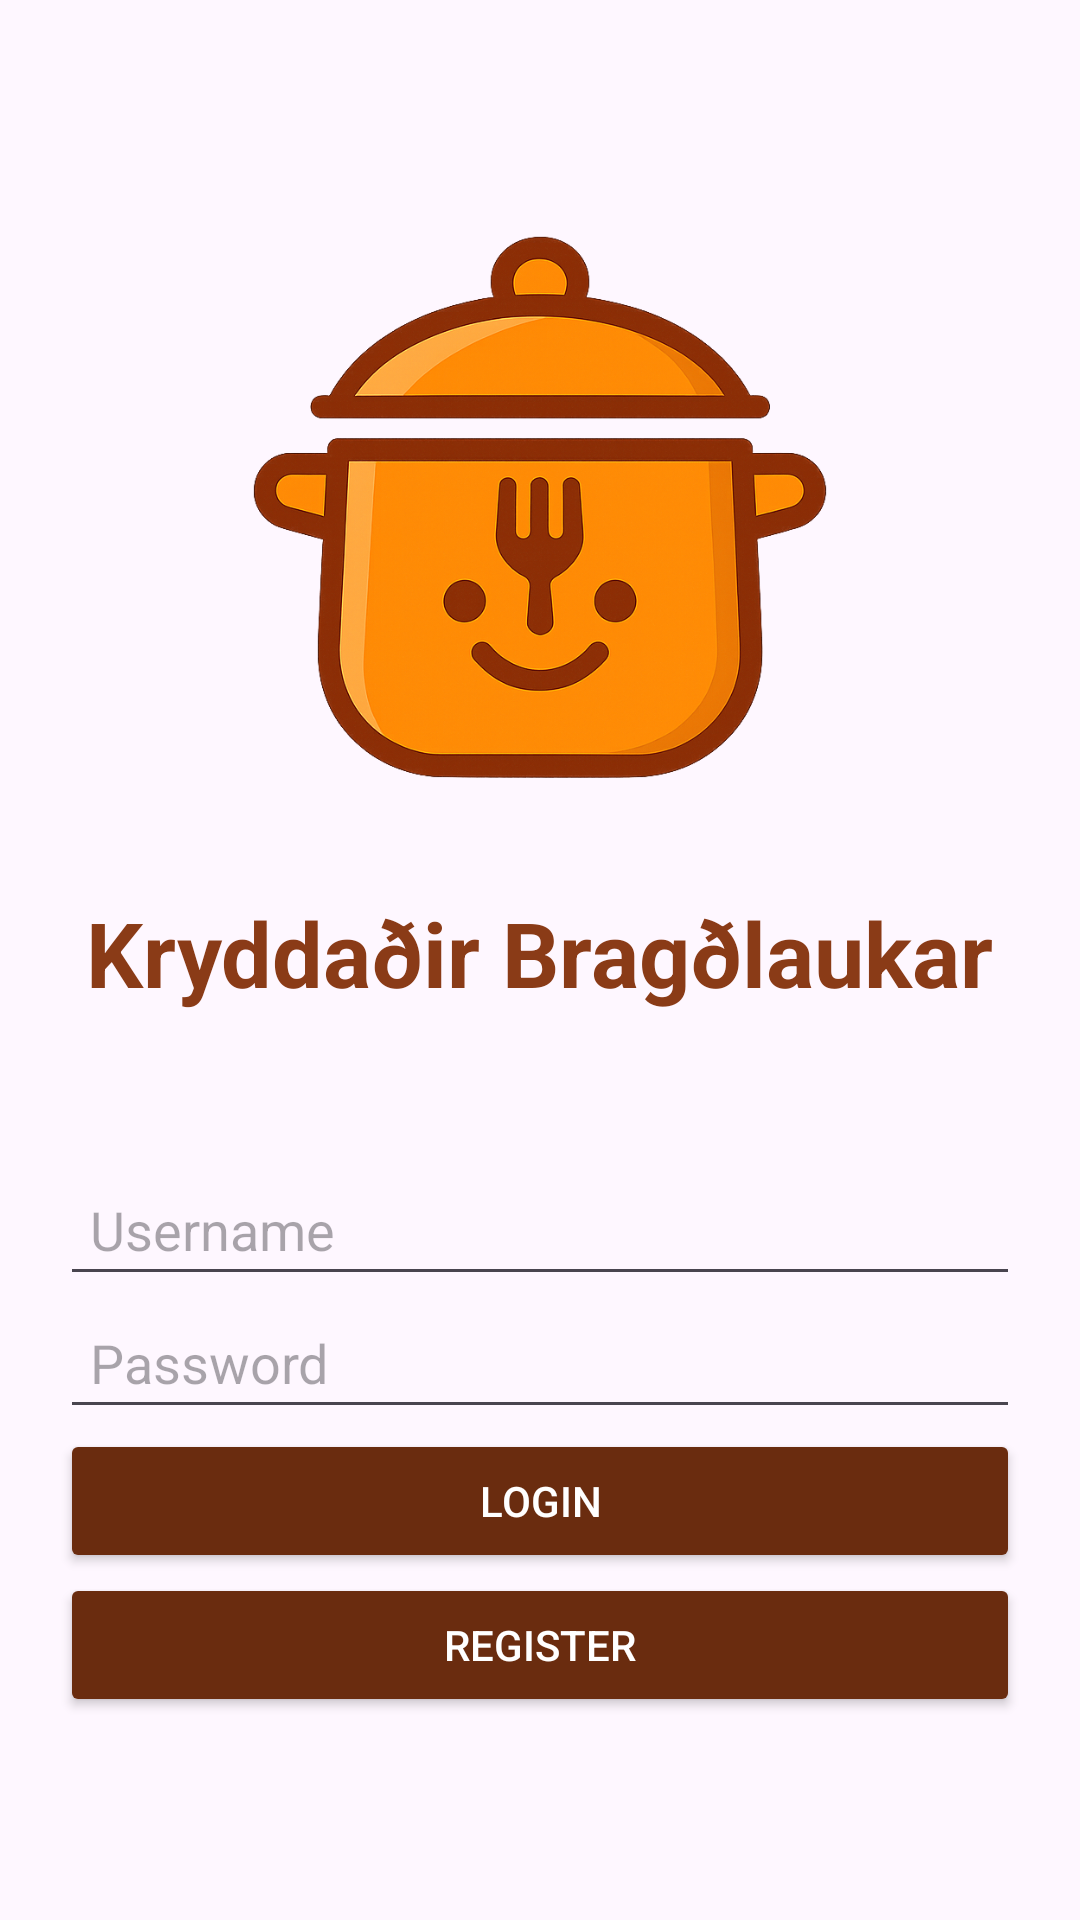

Write the Android layout XML for this screen, with the resource values it uses.
<!-- AndroidManifest.xml: application theme Theme.Hugbunadarverkefni -->
<!-- res/layout/activity_login.xml -->
<?xml version="1.0" encoding="utf-8"?>
<LinearLayout xmlns:android="http://schemas.android.com/apk/res/android"
    android:layout_width="match_parent"
    android:layout_height="match_parent"
    android:padding="20dp"
    android:gravity="center"
    android:orientation="vertical">

    
    <ImageView
        android:id="@+id/loginLogo"
        android:layout_width="200dp"
        android:layout_height="200dp"
        android:src="@drawable/foodimagezoomed"
        android:scaleType="centerInside"
        android:contentDescription="App Logo"
        android:layout_marginBottom="30dp"
        android:background="@android:color/transparent" />

    <TextView
        android:id="@+id/orangeTitle"
        android:layout_width="wrap_content"
        android:layout_height="wrap_content"
        android:text="Kryddaðir Bragðlaukar"
        android:textSize="30sp"
        android:textStyle="bold"
        android:textColor="#8A3B17"
        android:layout_marginTop="0dp"
        android:layout_marginBottom="50dp"/>

    <EditText
        android:id="@+id/username"
        android:layout_width="match_parent"
        android:layout_height="wrap_content"
        android:hint="Username"
        android:padding="10dp" />

    <EditText
        android:id="@+id/password"
        android:layout_width="match_parent"
        android:layout_height="wrap_content"
        android:hint="Password"
        android:inputType="textPassword"
        android:padding="10dp" />

    <Button
        android:id="@+id/btnLogin"
        android:layout_width="match_parent"
        android:layout_height="wrap_content"
        android:backgroundTint="#6A2C0F"
        android:textColor="#FFFFFF"
        android:text="Login" />

    <Button
        android:id="@+id/btnRegister"
        android:layout_width="match_parent"
        android:layout_height="wrap_content"
        android:text="Register"
        android:backgroundTint="#6A2C0F"
        android:textColor="#FFFFFF" />
</LinearLayout>
<!-- resources referenced by this layout -->
<resources>
  <!-- drawable foodimagezoomed: png bitmap (drawable, 506644 bytes) -->
  <style name="Theme.Hugbunadarverkefni" parent="Base.Theme.Hugbunadarverkefni" />
  <style name="Base.Theme.Hugbunadarverkefni" parent="Theme.Material3.DayNight.NoActionBar">
          
          
      </style>
</resources>
